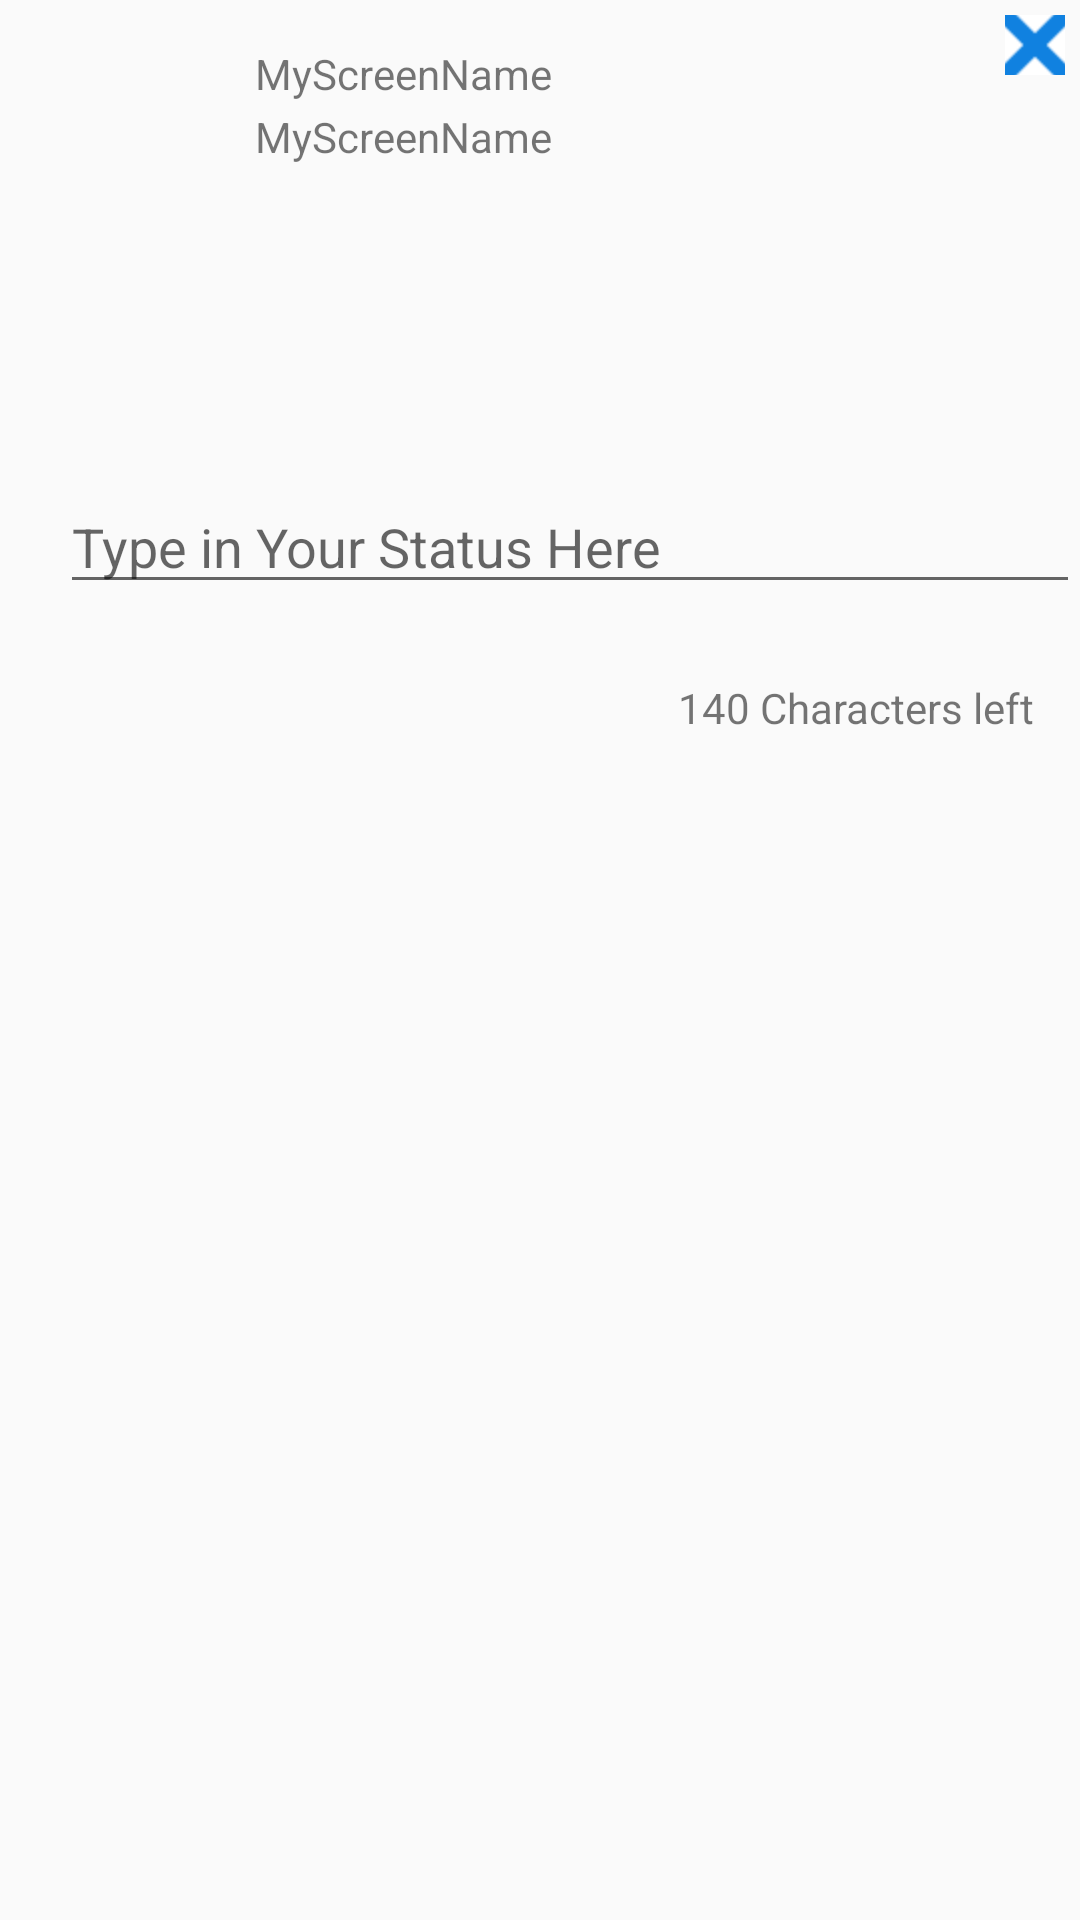

Write the Android layout XML for this screen, with the resource values it uses.
<!-- AndroidManifest.xml: application theme AppTheme -->
<!-- res/layout/fragment_post_tweet.xml -->
<RelativeLayout xmlns:android="http://schemas.android.com/apk/res/android"
    xmlns:tools="http://schemas.android.com/tools"
    android:id="@+id/filter_dialog"
    android:layout_gravity="center"
    android:layout_height="wrap_content"
    android:layout_width="match_parent"
    android:minWidth="400dp"
    android:minHeight="250dp">

    <ImageView
        android:id="@+id/ivMyAvatar"
        android:layout_width="50dp"
        android:layout_height="50dp"
        android:layout_alignParentTop="true"
        android:layout_alignParentLeft="true"
        android:layout_alignParentStart="true"
        android:layout_margin="15dp"
        android:foregroundGravity="left"/>
    <TextView
        android:id="@+id/tvFullName"
        android:layout_width="wrap_content"
        android:layout_height="wrap_content"
        android:layout_marginLeft="5dp"
        android:layout_marginTop="15dp"
        android:text="MyScreenName"
        android:layout_toRightOf="@+id/ivMyAvatar"
        />
    <TextView
        android:id="@+id/tvUsername"
        android:layout_width="wrap_content"
        android:layout_height="wrap_content"
        android:layout_marginLeft="5dp"
        android:layout_marginTop="2dp"
        android:text="MyScreenName"
        android:layout_below="@+id/tvFullName"
        android:layout_toRightOf="@+id/ivMyAvatar"
       />

    <ImageButton
        android:layout_width="20dp"
        android:layout_height="20dp"
        android:layout_margin="5dp"
        android:id="@+id/ibCross"
        android:src="@drawable/cross"
        android:layout_alignParentTop="true"
        android:layout_alignParentRight="true" />

    <EditText
        android:id="@+id/etTweet"
        android:layout_below="@+id/ivMyAvatar"
        android:layout_marginTop="80dp"
        android:layout_marginLeft="20dp"
        android:layout_width="match_parent"
        android:layout_height="wrap_content"
        android:inputType="text"
        android:hint="Type in Your Status Here"
        android:gravity="bottom"/>

    <ImageButton
        android:id="@+id/btnSave"
        android:layout_width="wrap_content"
        android:layout_height="wrap_content"
        android:layout_marginTop="5dp"
        android:layout_marginRight="5dp"
        android:text="TWEET"
        android:src="@drawable/tweet_button"
        android:background="@color/header"
        android:layout_below="@+id/etTweet"
        android:layout_alignParentRight="true"
        />

    <TextView
        android:id="@+id/tvCharsLeft"
        android:layout_width="wrap_content"
        android:layout_height="wrap_content"
        android:layout_marginRight="10dp"
        android:layout_marginTop="25dp"
        android:text="140 Characters left"
        android:layout_below="@+id/etTweet"
        android:layout_toLeftOf="@+id/btnSave"
        />

</RelativeLayout>
<!-- resources referenced by this layout -->
<resources>
  <color name="header">#57ADEE</color>
  <!-- drawable cross: png bitmap (drawable-hdpi, 2186 bytes) -->
  <style name="AppTheme" parent="Theme.AppCompat.Light.NoActionBar">
          
          
          <item name="android:dialogTheme">@style/AppDialogTheme</item>
          <item name="android:icon">@mipmap/ic_twitter</item>
          <item name="android:editTextStyle">@style/EditTextStyle</item>
      </style>
  <style name="AppDialogTheme" parent="Theme.AppCompat.Light.Dialog">
          
          <item name="colorPrimaryDark">#000</item>
          <item name="android:textColorHighlight">@color/header</item>
          
          <item name="android:windowNoTitle">false</item>
          <item name="android:windowFullscreen">false</item>
          <item name="android:windowBackground">@color/dialog_bg</item>
          <item name="android:windowIsFloating">true</item>
          <item name="android:windowCloseOnTouchOutside">true</item>
          <item name="android:editTextStyle">@style/EditTextStyle</item>
  
      </style>
  <style name="EditTextStyle" parent="Widget.AppCompat.EditText">
          <item name="colorControlNormal">@color/header</item>
          <item name="colorControlActivated">@color/header</item>
          <item name="colorControlHighlight">@color/header</item>
      </style>
  <color name="dialog_bg">#FAFAFA</color>
</resources>
